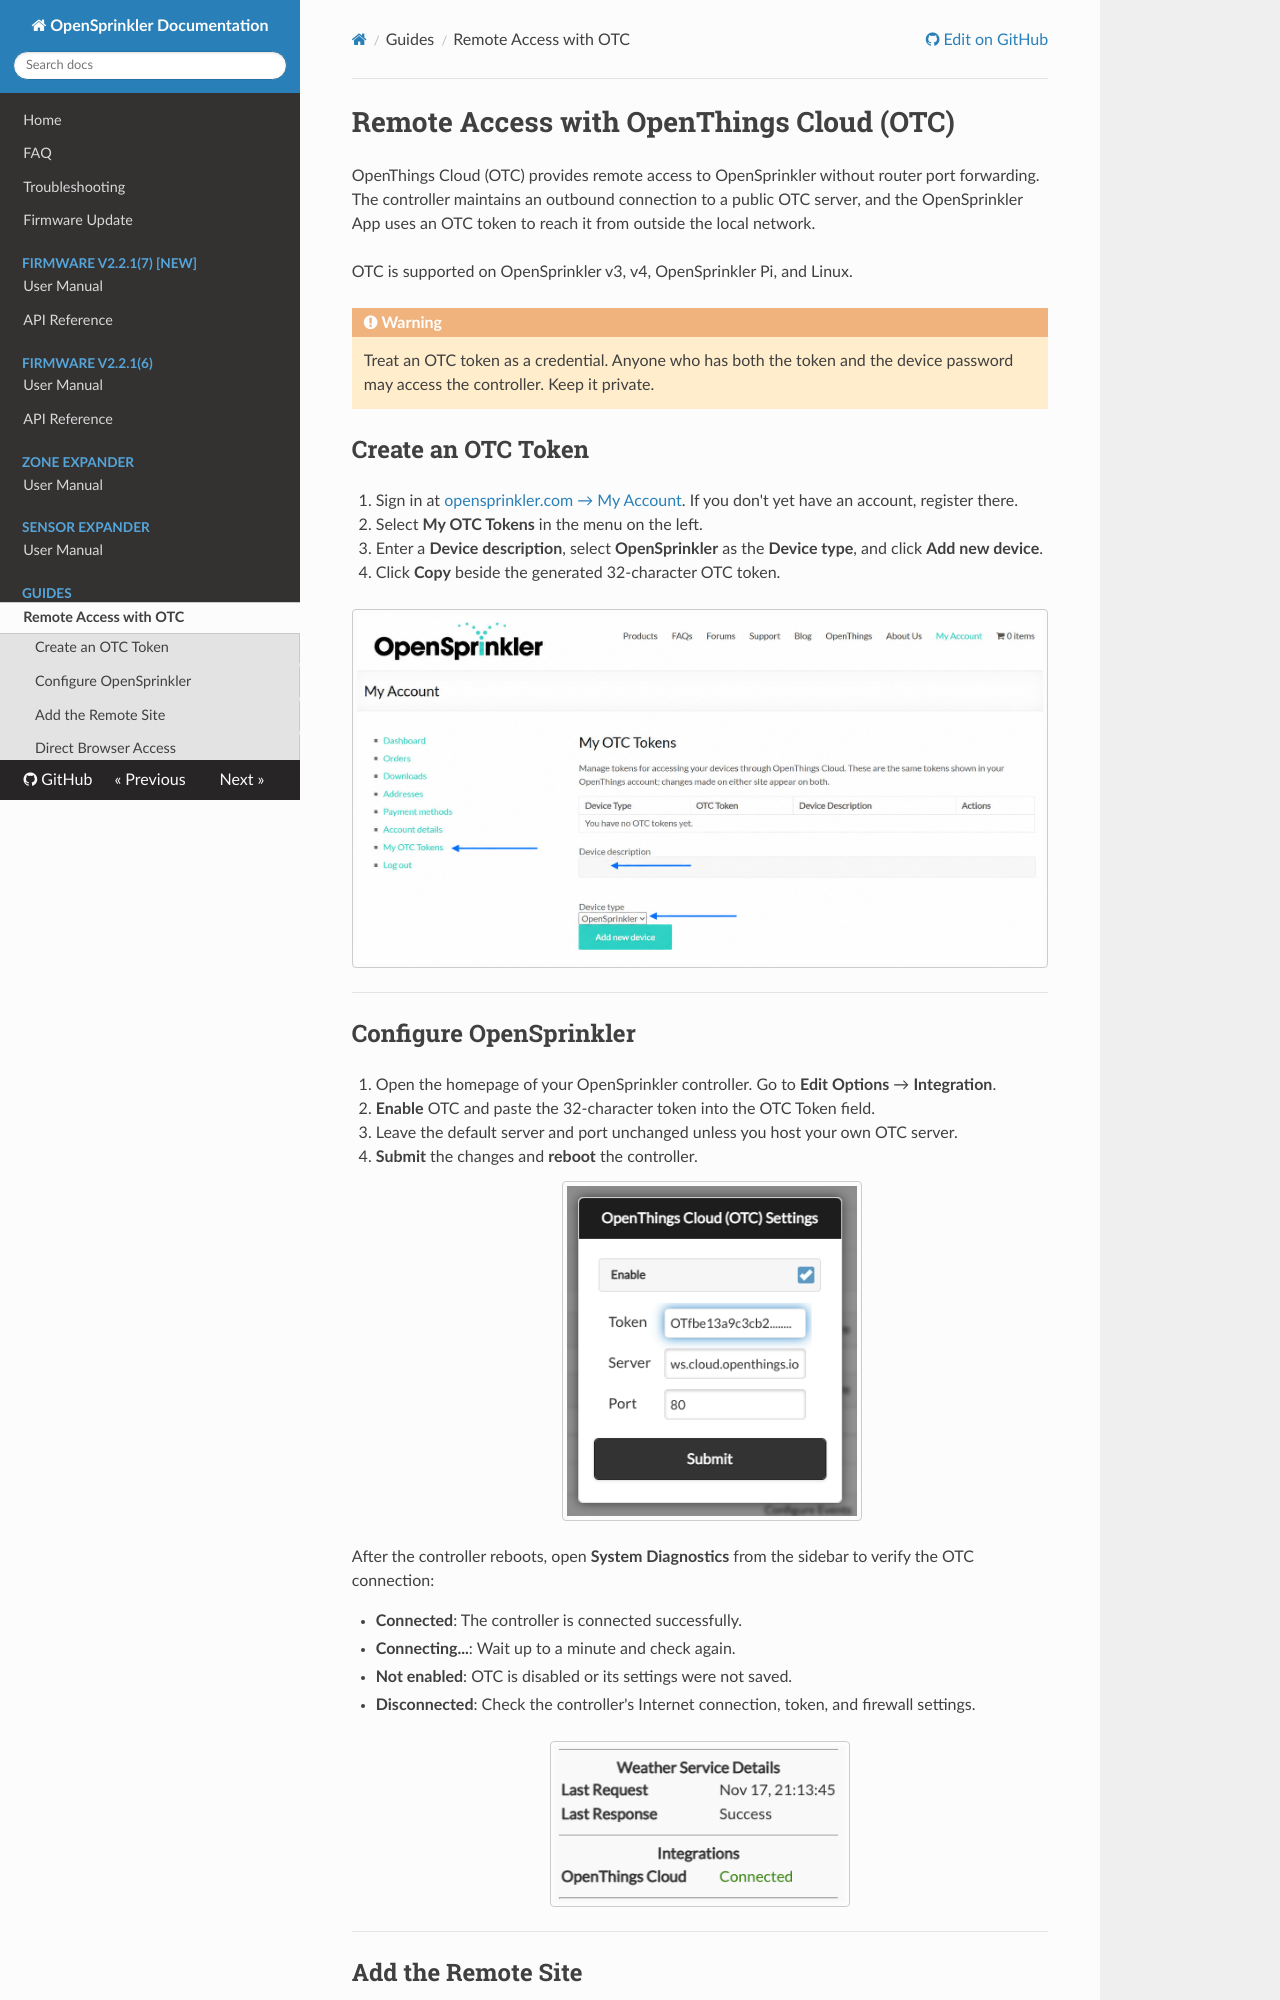

repository: OpenSprinkler/OpenSprinkler-Firmware · page: guides/remote-access-otc/index.html · generator: mkdocs

# Remote Access with OpenThings Cloud (OTC)

OpenThings Cloud (OTC) provides remote access to OpenSprinkler without router port forwarding. The controller maintains an outbound connection to a public OTC server, and the OpenSprinkler App uses an OTC token to reach it from outside the local network.

OTC is supported on OpenSprinkler v3, v4, OpenSprinkler Pi, and Linux.

!!! warning
    Treat an OTC token as a credential. Anyone who has both the token and the device password may access the controller. Keep it private.

## Create an OTC Token

1. Sign in at [opensprinkler.com → My Account](https://opensprinkler.com/my-account/). If you don't yet have an account, register there.
2. Select **My OTC Tokens** in the menu on the left.
3. Enter a **Device description**, select **OpenSprinkler** as the **Device type**, and click **Add new device**.
4. Click **Copy** beside the generated 32-character OTC token.

![OpenSprinkler account: My OTC Tokens, Device description, and Device type](images/otc-account-tokens.jpg){ .img-border .img-center }

---
